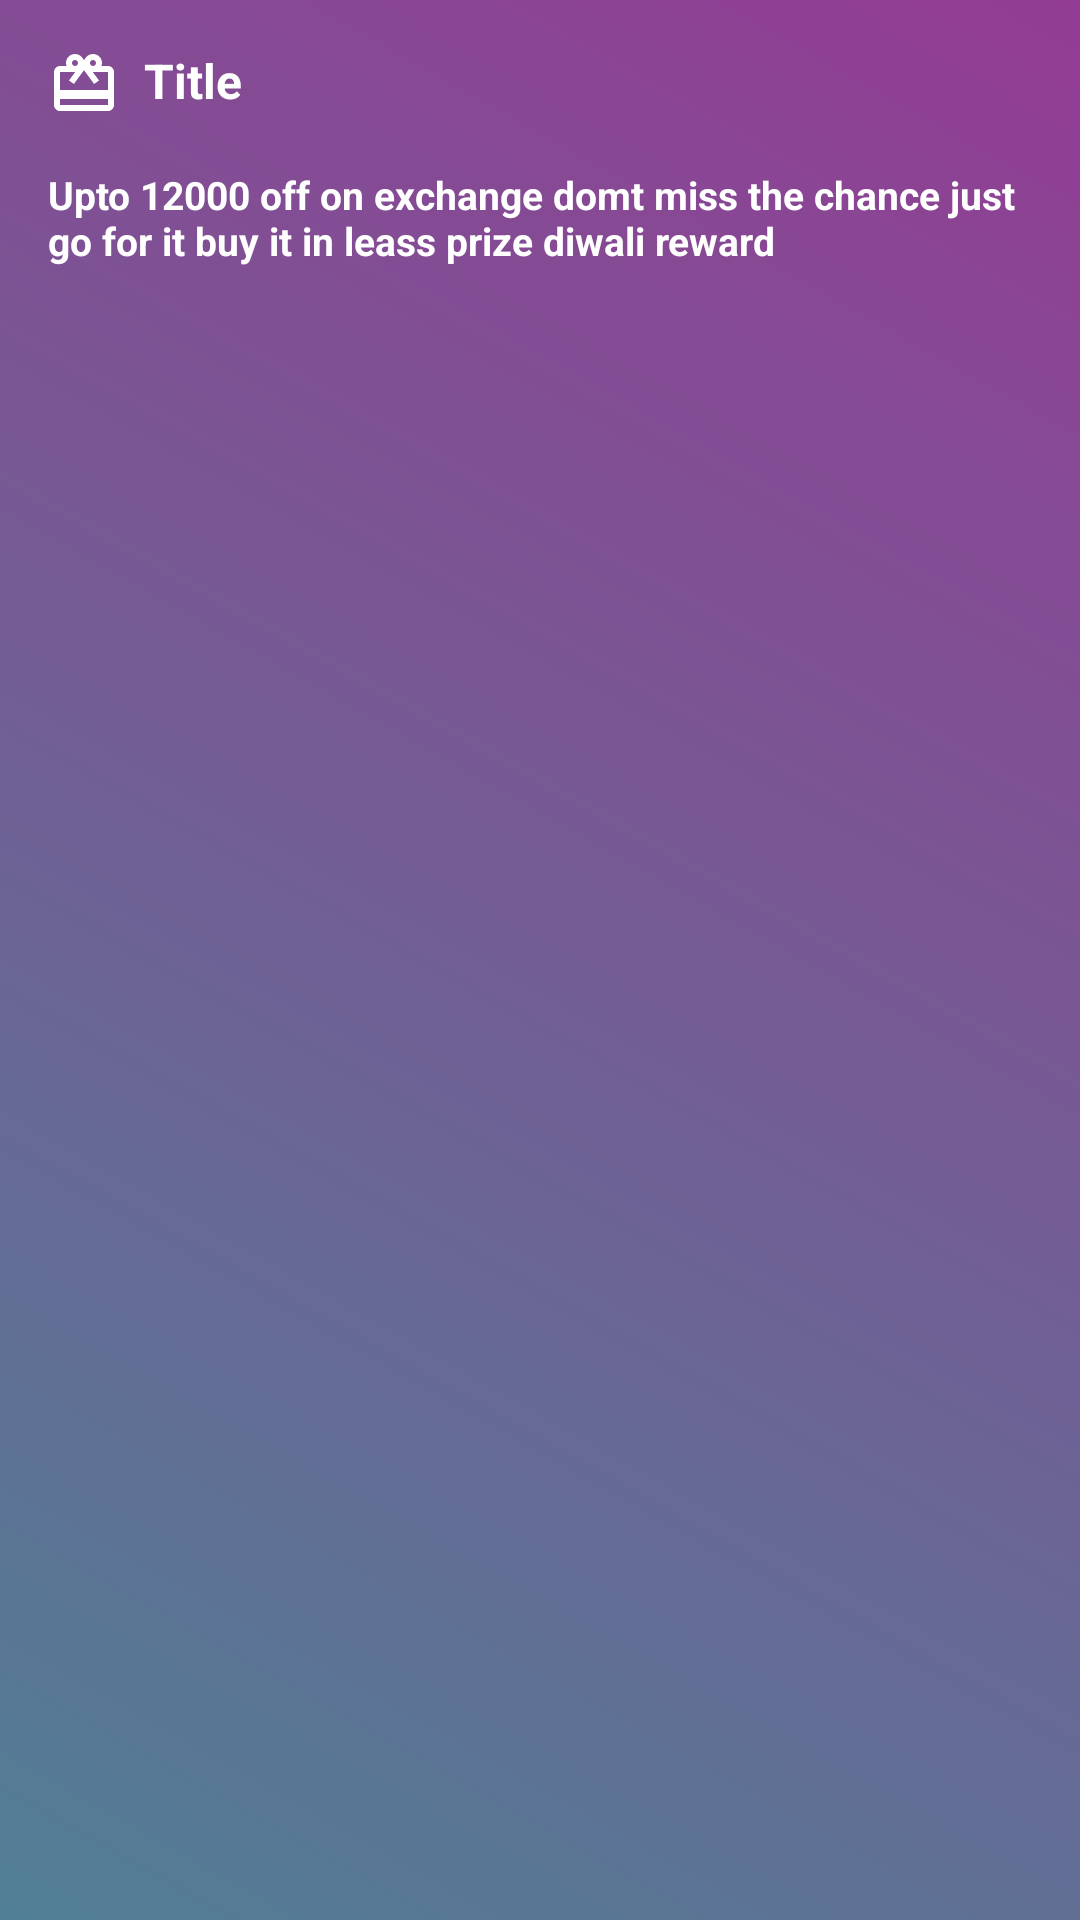

Produce the Android XML layout that renders to this screen, including the resource entries it uses.
<!-- AndroidManifest.xml: application theme AppTheme -->
<!-- res/layout/rewards_inproductdetails_activity.xml -->
<?xml version="1.0" encoding="utf-8"?>
<RelativeLayout
    xmlns:android="http://schemas.android.com/apk/res/android" android:layout_width="match_parent"
    android:layout_height="wrap_content"
    android:background="@drawable/rewards_gradient"
    android:id="@+id/rewardsinproductlayout"
    android:layout_marginTop="8dp"
    android:elevation="3dp"
    android:layout_marginBottom="8dp"
    >
    <ImageView
        android:layout_width="wrap_content"
        android:layout_height="wrap_content"
        android:src="@drawable/giftcard"
        android:tint="@color/white"
        android:layout_marginTop="16dp"
        android:layout_marginStart="16dp"
        android:id="@+id/giftcardiconid"/>
    <TextView
        android:layout_width="wrap_content"
        android:layout_height="wrap_content"
        android:text="Title"
        android:textColor="@color/white"
        android:id="@+id/rewardinproducttitle"
        android:textSize="16sp"
        android:gravity="center"
        android:textStyle="bold"
        android:layout_marginTop="16dp"
        android:layout_toRightOf="@id/giftcardiconid"
        android:layout_marginLeft="8dp"/>
    <TextView
        android:layout_width="match_parent"
        android:layout_height="wrap_content"
        android:layout_below="@id/giftcardiconid"
        android:textColor="@color/white"
        android:layout_margin="16dp"
        android:text="Upto 12000 off on exchange domt miss the chance just go for it buy it in leass prize diwali reward"
        android:textStyle="bold"
        android:gravity="center_vertical"
        android:textSize="13sp"/>






</RelativeLayout>
<!-- resources referenced by this layout -->
<resources>
  <color name="white">#fff</color>
  <!-- drawable giftcard (drawable) -->
  <vector android:height="24dp" android:tint="#068506"
      android:viewportHeight="24.0" android:viewportWidth="24.0"
      android:width="24dp" xmlns:android="http://schemas.android.com/apk/res/android">
      <path android:fillColor="#FF000000" android:pathData="M20,6h-2.18c0.11,-0.31 0.18,-0.65 0.18,-1 0,-1.66 -1.34,-3 -3,-3 -1.05,0 -1.96,0.54 -2.5,1.35l-0.5,0.67 -0.5,-0.68C10.96,2.54 10.05,2 9,2 7.34,2 6,3.34 6,5c0,0.35 0.07,0.69 0.18,1L4,6c-1.11,0 -1.99,0.89 -1.99,2L2,19c0,1.11 0.89,2 2,2h16c1.11,0 2,-0.89 2,-2L22,8c0,-1.11 -0.89,-2 -2,-2zM15,4c0.55,0 1,0.45 1,1s-0.45,1 -1,1 -1,-0.45 -1,-1 0.45,-1 1,-1zM9,4c0.55,0 1,0.45 1,1s-0.45,1 -1,1 -1,-0.45 -1,-1 0.45,-1 1,-1zM20,19L4,19v-2h16v2zM20,14L4,14L4,8h5.08L7,10.83 8.62,12 11,8.76l1,-1.36 1,1.36L15.38,12 17,10.83 14.92,8L20,8v6z"/>
  </vector>
  <!-- drawable rewards_gradient (drawable) -->
  <?xml version="1.0" encoding="utf-8"?>
  <layer-list xmlns:android="http://schemas.android.com/apk/res/android">
  <item>
      <shape android:shape="rectangle"
          >
      <gradient android:startColor="#517f95"
          android:endColor="#933c94"
          android:angle="45"/>
      </shape>
  </item>
  </layer-list>
  <style name="AppTheme" parent="Theme.AppCompat.Light.NoActionBar">
          
          <item name="colorPrimary">@color/colorPrimary</item>
          <item name="colorPrimaryDark">@color/colorPrimaryDark</item>
          <item name="colorAccent">@color/colorAccent</item>
          <item name="drawerArrowStyle">@style/DrawerArrowStyle</item>
      </style>
  <color name="colorPrimary">#515BD4</color>
  <color name="colorPrimaryDark">#E1306C</color>
  <color name="colorAccent">#D81B60</color>
  <style name="DrawerArrowStyle" parent="Widget.AppCompat.DrawerArrowToggle">
      <item name="color">#000</item>
  </style>
</resources>
